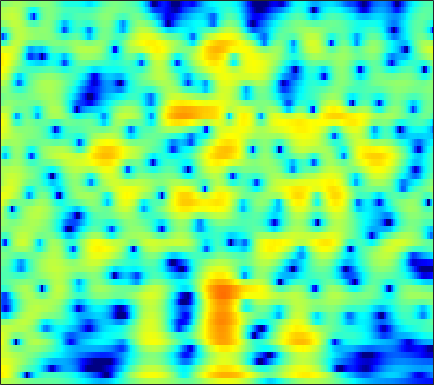

The data file committed next to this chart (first rows):
2.5415, 2.5301, 2.4494, 2.2966, 2.1404, 1.8798, 1.5658, 1.3049, 0.93439, 0.54819, 0.16471, -0.10911, -0.44153, -0.72523, -0.8984, -1.0773, -1.2002, -1.2616, -1.3112, -1.339, -1.3635, -1.3828, -1.4228, -1.484
6.596, 6.284, 5.717, 4.959, 4.251, 3.091, 1.637, 0.3058, -1.896, -4.816, -9.03, -14.1, -37.03, -15.53, -11.07, -7.802, -5.85, -4.869, -3.979, -3.424, -3.106, -2.976, -2.908, -2.923
6.239, 5.997, 5.557, 4.988, 4.478, 3.694, 2.808, 2.092, 1.1, 0.1129, -0.813, -1.437, -2.169, -2.815, -3.278, -3.935, -4.72, -5.447, -6.676, -8.304, -10.49, -12.65, -16.52, -21.14
4.829, 4.709, 4.476, 4.162, 3.881, 3.452, 2.971, 2.582, 2.032, 1.455, 0.8537, 0.3869, -0.2621, -0.9518, -1.501, -2.289, -3.153, -3.855, -4.867, -5.944, -7.04, -7.828, -8.748, -9.417
3.911, 3.779, 3.54, 3.242, 2.99, 2.632, 2.264, 1.988, 1.628, 1.28, 0.9391, 0.6815, 0.3306, -0.04117, -0.3388, -0.7648, -1.232, -1.607, -2.14, -2.701, -3.281, -3.719, -4.305, -4.886
4.018, 3.613, 2.941, 2.15, 1.516, 0.6933, 0.01433, -0.3219, -0.5015, -0.3968, -0.1167, 0.1338, 0.4473, 0.6813, 0.7866, 0.8228, 0.7396, 0.6015, 0.3203, -0.06382, -0.5395, -0.9504, -1.565, -2.263
5.009, 4.254, 2.891, 0.9897, -0.9415, -4.657, -11.4, -26.09, -11.44, -5.407, -2.251, -0.7077, 0.6999, 1.604, 2.034, 2.348, 2.418, 2.339, 2.086, 1.684, 1.154, 0.674, -0.06423, -0.9298
4.548, 4.114, 3.377, 2.49, 1.763, 0.8082, 0.05768, -0.2566, -0.2731, 0.06849, 0.5499, 0.8909, 1.213, 1.338, 1.288, 1.036, 0.5881, 0.1461, -0.5419, -1.291, -2.043, -2.58, -3.221, -3.817
3.458, 3.355, 3.178, 2.993, 2.859, 2.707, 2.596, 2.533, 2.467, 2.395, 2.281, 2.133, 1.804, 1.271, 0.7028, -0.3361, -1.768, -3.157, -5.535, -8.555, -11.66, -12.55, -11.05, -8.993
0.5878, 0.5654, 0.6284, 0.8286, 1.064, 1.449, 1.869, 2.178, 2.546, 2.818, 2.954, 2.951, 2.782, 2.39, 1.927, 1.059, -0.1287, -1.254, -3.011, -4.898, -6.455, -6.937, -6.421, -5.38
-7.142, -8.031, -8.457, -7.53, -6.24, -4.302, -2.52, -1.343, -0.01288, 1.041, 1.833, 2.264, 2.64, 2.804, 2.799, 2.634, 2.317, 2.005, 1.538, 1.088, 0.6999, 0.441, 0.1715, -0.02749
-13.94, -16.64, -19.6, -16.64, -13.21, -9.45, -6.489, -4.673, -2.675, -1.089, 0.1555, 0.8972, 1.649, 2.167, 2.427, 2.63, 2.706, 2.691, 2.589, 2.429, 2.262, 2.116, 1.875, 1.585
-14, -15.2, -15.3, -13.59, -11.7, -9.067, -6.57, -4.869, -2.926, -1.356, -0.1294, 0.5917, 1.31, 1.779, 1.99, 2.126, 2.132, 2.1, 2.04, 1.976, 1.944, 1.956, 1.965, 1.928
-12.68, -15.02, -15.46, -11.95, -9.266, -6.282, -3.903, -2.438, -0.8637, 0.3439, 1.211, 1.648, 1.947, 1.936, 1.724, 1.177, 0.3679, -0.3121, -1.074, -1.344, -0.9813, -0.3753, 0.5997, 1.468
-4.17, -4.074, -3.697, -3.017, -2.397, -1.464, -0.4811, 0.1929, 0.9383, 1.516, 1.893, 2.011, 1.921, 1.487, 0.8885, -0.3842, -2.442, -4.845, -10.3, -22.67, -10.16, -5.487, -1.883, 0.3667
-2.829, -2.464, -2.047, -1.686, -1.426, -1.081, -0.7762, -0.5687, -0.2993, -0.06343, 0.108, 0.1898, 0.2088, 0.09201, -0.1036, -0.5034, -1.042, -1.494, -1.962, -1.965, -1.484, -0.8561, 0.1377, 1.054
-2.672, -2.455, -2.329, -2.372, -2.476, -2.709, -3.039, -3.28, -3.483, -3.494, -3.253, -2.924, -2.358, -1.753, -1.319, -0.8151, -0.3652, -0.05658, 0.298, 0.6812, 1.111, 1.431, 1.849, 2.204
-1.939, -2.001, -2.298, -2.846, -3.471, -4.67, -6.308, -7.91, -10.47, -12.25, -10.95, -8.834, -6.189, -4.091, -2.844, -1.499, -0.4512, 0.213, 0.9584, 1.534, 2.03, 2.341, 2.682, 2.936
-0.8755, -1.049, -1.441, -2.077, -2.761, -3.963, -5.588, -7.169, -9.605, -11.2, -10.1, -8.19, -5.724, -3.753, -2.575, -1.309, -0.3186, 0.2805, 0.9864, 1.596, 2.08, 2.391, 2.712, 2.931
-0.1429, -0.299, -0.5391, -0.8053, -1.004, -1.303, -1.666, -1.916, -2.165, -2.28, -2.165, -1.958, -1.616, -1.271, -1.059, -0.8435, -0.606, -0.4154, -0.09401, 0.4135, 0.9965, 1.423, 1.912, 2.23
-1.044, -1.509, -1.706, -1.322, -0.7755, -0.007452, 0.6783, 1.099, 1.483, 1.674, 1.688, 1.552, 1.149, 0.4347, -0.3459, -1.756, -3.509, -4.662, -5.055, -3.728, -1.776, -0.4819, 0.8417, 1.666
-6.677, -12.5, -16.8, -7.198, -3.649, -0.7079, 1.226, 2.202, 3.06, 3.535, 3.624, 3.456, 2.901, 1.889, 0.7799, -1.37, -4.54, -7.409, -9.307, -5.896, -2.686, -0.9935, 0.4551, 1.288
-2.282, -3.006, -3.213, -2.426, -1.47, -0.1838, 0.9648, 1.647, 2.331, 2.764, 2.932, 2.906, 2.663, 2.2, 1.725, 0.9984, 0.2257, -0.2147, -0.5431, -0.5879, -0.3984, -0.2551, -0.1909, -0.3829
0.3612, 0.1291, -0.0297, -0.005489, 0.1059, 0.4191, 0.7696, 1.054, 1.425, 1.713, 1.936, 2.029, 2.054, 1.975, 1.847, 1.623, 1.353, 1.105, 0.815, 0.4768, 0.08609, -0.2705, -0.8451, -1.654
1.318, 0.9289, 0.4331, 0.01719, -0.2073, -0.3149, -0.2404, -0.05274, 0.3164, 0.7323, 1.149, 1.419, 1.704, 1.891, 1.97, 1.965, 1.893, 1.74, 1.469, 1.105, 0.6117, 0.151, -0.5796, -1.49
1.923, 1.005, -0.4192, -1.967, -3.014, -3.928, -3.745, -3.039, -1.843, -0.6437, 0.3444, 0.9504, 1.586, 2.042, 2.283, 2.472, 2.518, 2.504, 2.303, 2.007, 1.567, 1.145, 0.4358, -0.3577
3.013, 1.656, -0.7767, -4.381, -8.66, -21.92, -12.46, -7.319, -3.662, -1.497, -0.1281, 0.5908, 1.292, 1.801, 2.086, 2.415, 2.6, 2.678, 2.664, 2.449, 2.072, 1.677, 0.9948, 0.1785
4.668, 3.879, 2.625, 1.186, 0.1887, -0.8503, -1.129, -1.026, -0.6995, -0.5044, -0.5323, -0.6535, -0.814, -0.742, -0.4568, 0.1096, 0.7797, 1.109, 1.437, 1.426, 1.091, 0.6309, -0.2262, -1.459
5.075, 5.029, 4.803, 4.412, 4.042, 3.48, 2.832, 2.237, 1.228, -0.2354, -2.332, -4.59, -8.846, -11.87, -9.198, -5.29, -2.674, -1.452, -0.5984, -0.2935, -0.558, -1.119, -2.255, -4.115
3.142, 3.791, 4.314, 4.544, 4.51, 4.273, 3.718, 3.158, 2.092, 0.6895, -1.17, -2.816, -5.076, -6.243, -5.855, -4.385, -3.146, -2.417, -1.997, -2.03, -2.48, -3.056, -4.083, -5.225
1.455, 2.355, 3.192, 3.675, 3.853, 3.835, 3.607, 3.282, 2.699, 1.953, 1.117, 0.472, -0.3118, -0.9235, -1.25, -1.604, -1.886, -2.259, -2.799, -3.728, -4.949, -6.007, -7.589, -8.682
1.662, 2.201, 2.765, 3.118, 3.282, 3.34, 3.274, 3.105, 2.793, 2.35, 1.847, 1.428, 0.8681, 0.2924, -0.1313, -0.7424, -1.383, -2.001, -3.015, -4.399, -6.345, -8.343, -12.59, -21.89
1.793, 1.921, 2.095, 2.265, 2.376, 2.474, 2.469, 2.386, 2.156, 1.795, 1.317, 0.9177, 0.3473, -0.2149, -0.594, -1.032, -1.462, -1.765, -2.323, -2.977, -3.844, -4.589, -5.59, -6.168
0.3976, 0.01464, -0.1829, 0.06984, 0.3943, 0.8911, 1.181, 1.288, 1.118, 0.6792, -0.08279, -0.7973, -1.868, -2.79, -3.249, -3.269, -2.925, -2.425, -1.856, -1.383, -1.058, -0.9226, -0.6698, -0.4508
-4.347, -7.682, -9.295, -5.706, -3.234, -1.065, 0.1889, 0.6132, 0.6435, 0.02093, -1.248, -2.779, -5.842, -10.91, -15.82, -11.85, -6.507, -4.162, -1.888, -0.4178, 0.6253, 1.22, 1.798, 2.256
-1.893, -3.646, -4.522, -3.207, -1.866, -0.4083, 0.546, 0.8581, 0.878, 0.3949, -0.5594, -1.576, -3.272, -4.957, -5.71, -5.213, -3.736, -2.438, -1.073, 0.01742, 0.7897, 1.236, 1.616, 1.917
2.503, 1.98, 1.519, 1.32, 1.3, 1.358, 1.376, 1.35, 1.162, 0.8563, 0.3979, 0.01575, -0.5005, -0.9382, -1.126, -1.232, -1.133, -0.9871, -0.7794, -0.6478, -0.6446, -0.7586, -0.9334, -1.209
4.196, 3.808, 3.316, 2.85, 2.54, 2.158, 1.79, 1.557, 1.256, 0.9785, 0.7288, 0.5347, 0.2864, 0.03356, -0.1294, -0.3582, -0.5567, -0.8007, -1.121, -1.636, -2.345, -3.079, -4.306, -5.901
5.106, 4.711, 4.073, 3.338, 2.743, 1.927, 1.23, 0.7784, 0.4366, 0.2823, 0.2761, 0.2849, 0.2566, 0.1701, 0.01921, -0.1929, -0.493, -0.7385, -1.185, -1.772, -2.641, -3.53, -5.419, -8.34
5.588, 5.202, 4.377, 3.16, 1.944, -0.09117, -2.257, -3.595, -3.801, -2.7, -1.472, -0.7973, -0.3383, -0.32, -0.5826, -1.041, -1.572, -1.685, -1.686, -1.466, -1.353, -1.378, -1.769, -2.348
4.687, 4.567, 3.938, 2.694, 1.226, -1.617, -6.241, -11.04, -10.06, -5.148, -2.511, -1.477, -1.079, -1.677, -2.755, -5.317, -9.359, -10.79, -7.34, -3.684, -1.269, -0.1123, 0.9119, 1.481
1.786, 2.159, 2.235, 1.869, 1.343, 0.4406, -0.4613, -1.002, -1.266, -1.106, -0.8701, -0.8025, -1.058, -1.835, -2.756, -4.573, -6.48, -6.792, -5.281, -2.914, -0.9128, 0.2151, 1.303, 1.922
-0.711, -0.05223, 0.461, 0.6316, 0.6151, 0.4218, 0.1563, 0.0004733, -0.199, -0.3366, -0.4118, -0.4864, -0.6156, -0.8063, -0.9953, -1.228, -1.272, -1.187, -0.7937, -0.1895, 0.4369, 0.8957, 1.321, 1.571
-1.105, -0.6067, -0.2438, -0.1539, -0.2245, -0.4404, -0.731, -0.9275, -1.117, -1.187, -1.123, -1.01, -0.7976, -0.546, -0.3669, -0.08643, 0.1961, 0.397, 0.7162, 1.02, 1.303, 1.458, 1.585, 1.592
0.4102, 0.4284, 0.2093, -0.2863, -0.842, -1.732, -2.687, -3.373, -3.915, -3.89, -3.384, -2.793, -1.944, -1.137, -0.5709, 0.07779, 0.6021, 0.9716, 1.348, 1.641, 1.857, 1.942, 1.992, 1.909
2.76, 2.352, 1.533, 0.3227, -0.8949, -3.064, -6.115, -9.197, -13.8, -12.29, -8.113, -5.787, -3.555, -1.976, -1.078, -0.1635, 0.5569, 0.9765, 1.406, 1.728, 1.926, 2.025, 2.043, 1.957
4.929, 4.361, 3.357, 2.02, 0.7787, -1.278, -3.834, -5.958, -8.147, -8.015, -6.282, -4.935, -3.428, -2.274, -1.625, -0.9241, -0.384, -0.1012, 0.2513, 0.5154, 0.7012, 0.7967, 0.8212, 0.7653
6.313, 5.794, 4.939, 3.913, 3.031, 1.732, 0.4008, -0.5385, -1.614, -2.388, -2.829, -3.014, -3.143, -3.193, -3.166, -3.104, -3.068, -2.966, -2.826, -2.645, -2.393, -2.241, -2.045, -2.006
6.967, 6.541, 5.874, 5.093, 4.42, 3.414, 2.302, 1.42, 0.1235, -1.262, -2.702, -3.778, -5.178, -6.323, -6.885, -7.405, -7.832, -7.988, -8.259, -8.174, -7.484, -6.797, -5.769, -5.127
6.73, 6.408, 5.946, 5.41, 4.94, 4.2, 3.237, 2.339, 0.8409, -1.109, -3.708, -6.219, -10.58, -15.29, -15.66, -13.74, -12.92, -13.6, -17.14, -24.29, -16.77, -11.87, -8.236, -6.207
4.437, 4.252, 4.156, 4.165, 4.175, 4.063, 3.706, 3.175, 2.134, 0.5769, -1.576, -3.671, -6.988, -10, -10.53, -9.559, -8.794, -8.874, -9.271, -9.181, -7.899, -6.508, -4.649, -3.211
-3.104, -3.554, -2.596, -0.6731, 0.6646, 1.967, 2.731, 2.978, 2.88, 2.383, 1.582, 0.8549, -0.1432, -1.011, -1.465, -1.842, -2.027, -2.059, -1.996, -1.788, -1.461, -1.108, -0.6566, -0.2985
-11.7, -15.37, -10.23, -4.85, -2.26, 0.06625, 1.499, 2.175, 2.623, 2.707, 2.514, 2.254, 1.843, 1.434, 1.143, 0.8357, 0.6427, 0.5937, 0.5538, 0.5264, 0.5115, 0.4804, 0.3346, 0.03592
-3.748, -3.287, -2.311, -1.016, -0.02413, 1.124, 1.962, 2.366, 2.643, 2.633, 2.397, 2.114, 1.654, 1.198, 0.9048, 0.6458, 0.5523, 0.5518, 0.6208, 0.691, 0.6848, 0.5526, 0.2007, -0.4304
0.2328, 0.6834, 1.293, 1.875, 2.27, 2.683, 2.916, 2.936, 2.752, 2.29, 1.554, 0.8303, -0.3229, -1.528, -2.253, -2.687, -2.41, -1.905, -1.088, -0.3735, 0.07343, 0.2084, 0.1035, -0.3537
2.009, 2.328, 2.706, 3.006, 3.164, 3.259, 3.185, 2.992, 2.489, 1.659, 0.3951, -0.9328, -3.403, -7.256, -11.86, -17.46, -10.11, -6.482, -3.532, -1.736, -0.6535, -0.1692, 0.08936, -0.01393
1.763, 2.001, 2.275, 2.495, 2.608, 2.669, 2.594, 2.427, 2.014, 1.344, 0.3608, -0.6149, -2.244, -4.165, -5.489, -6.221, -5.288, -4.079, -2.517, -1.311, -0.5099, -0.159, 0.03476, -0.04321
0.09241, 0.264, 0.5335, 0.833, 1.06, 1.329, 1.522, 1.591, 1.58, 1.419, 1.117, 0.816, 0.3389, -0.1162, -0.3846, -0.5556, -0.4906, -0.3226, -0.03205, 0.2228, 0.3529, 0.3282, 0.1359, -0.2465
